4-way image classification set "data" from GitHub (Gizemcumen/Data_collection_device); label vocabulary: augmented bad, augmented good, bad, good.

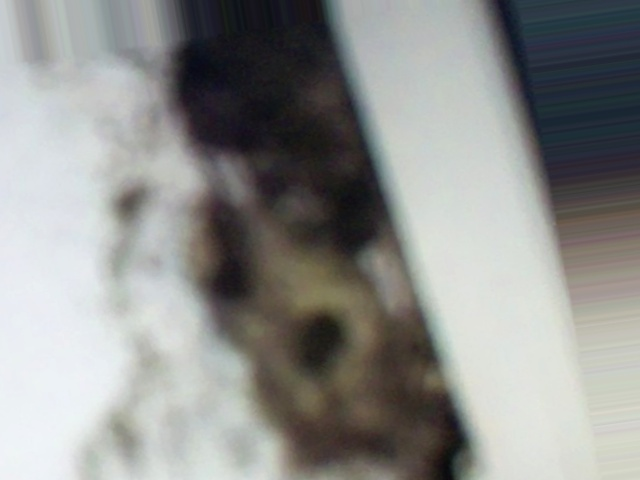
Label: augmented bad

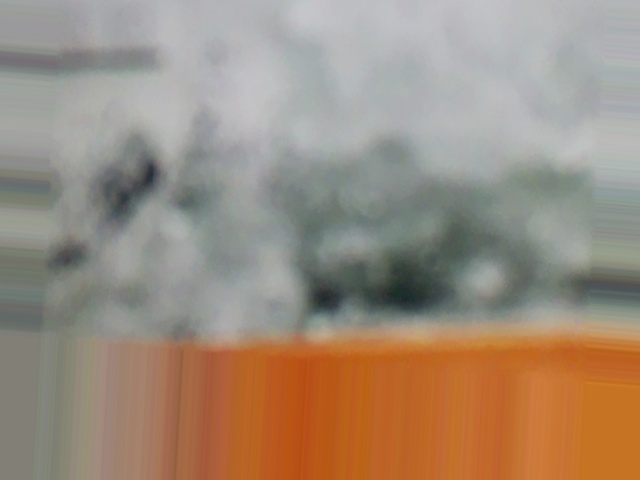
Label: augmented bad

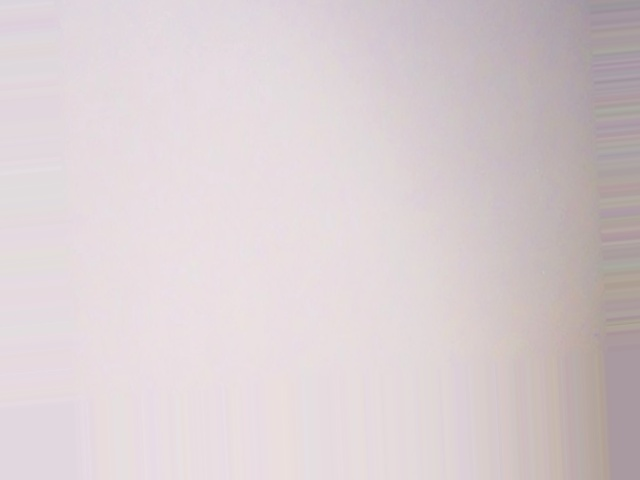
Label: augmented good

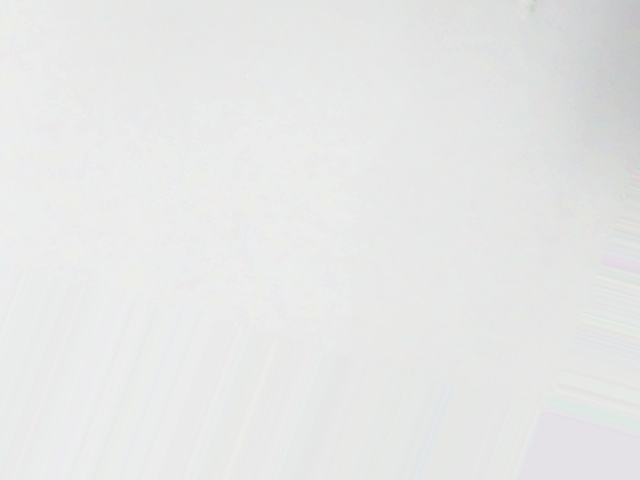
Label: augmented bad

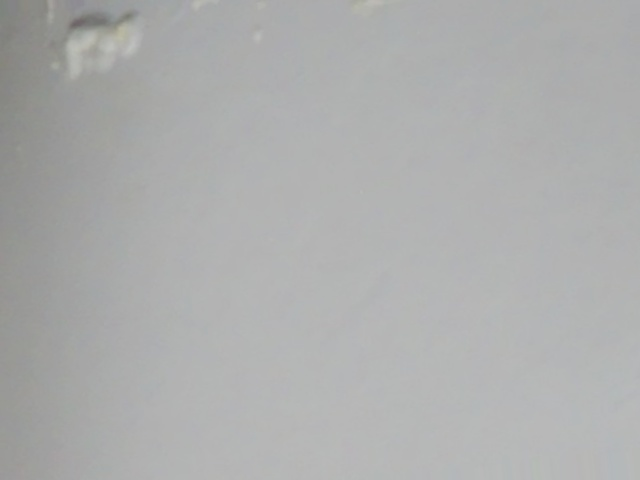
Label: augmented bad

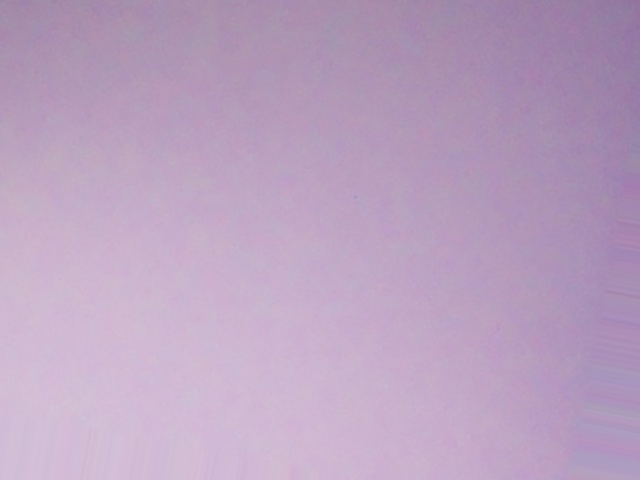
Label: augmented good
